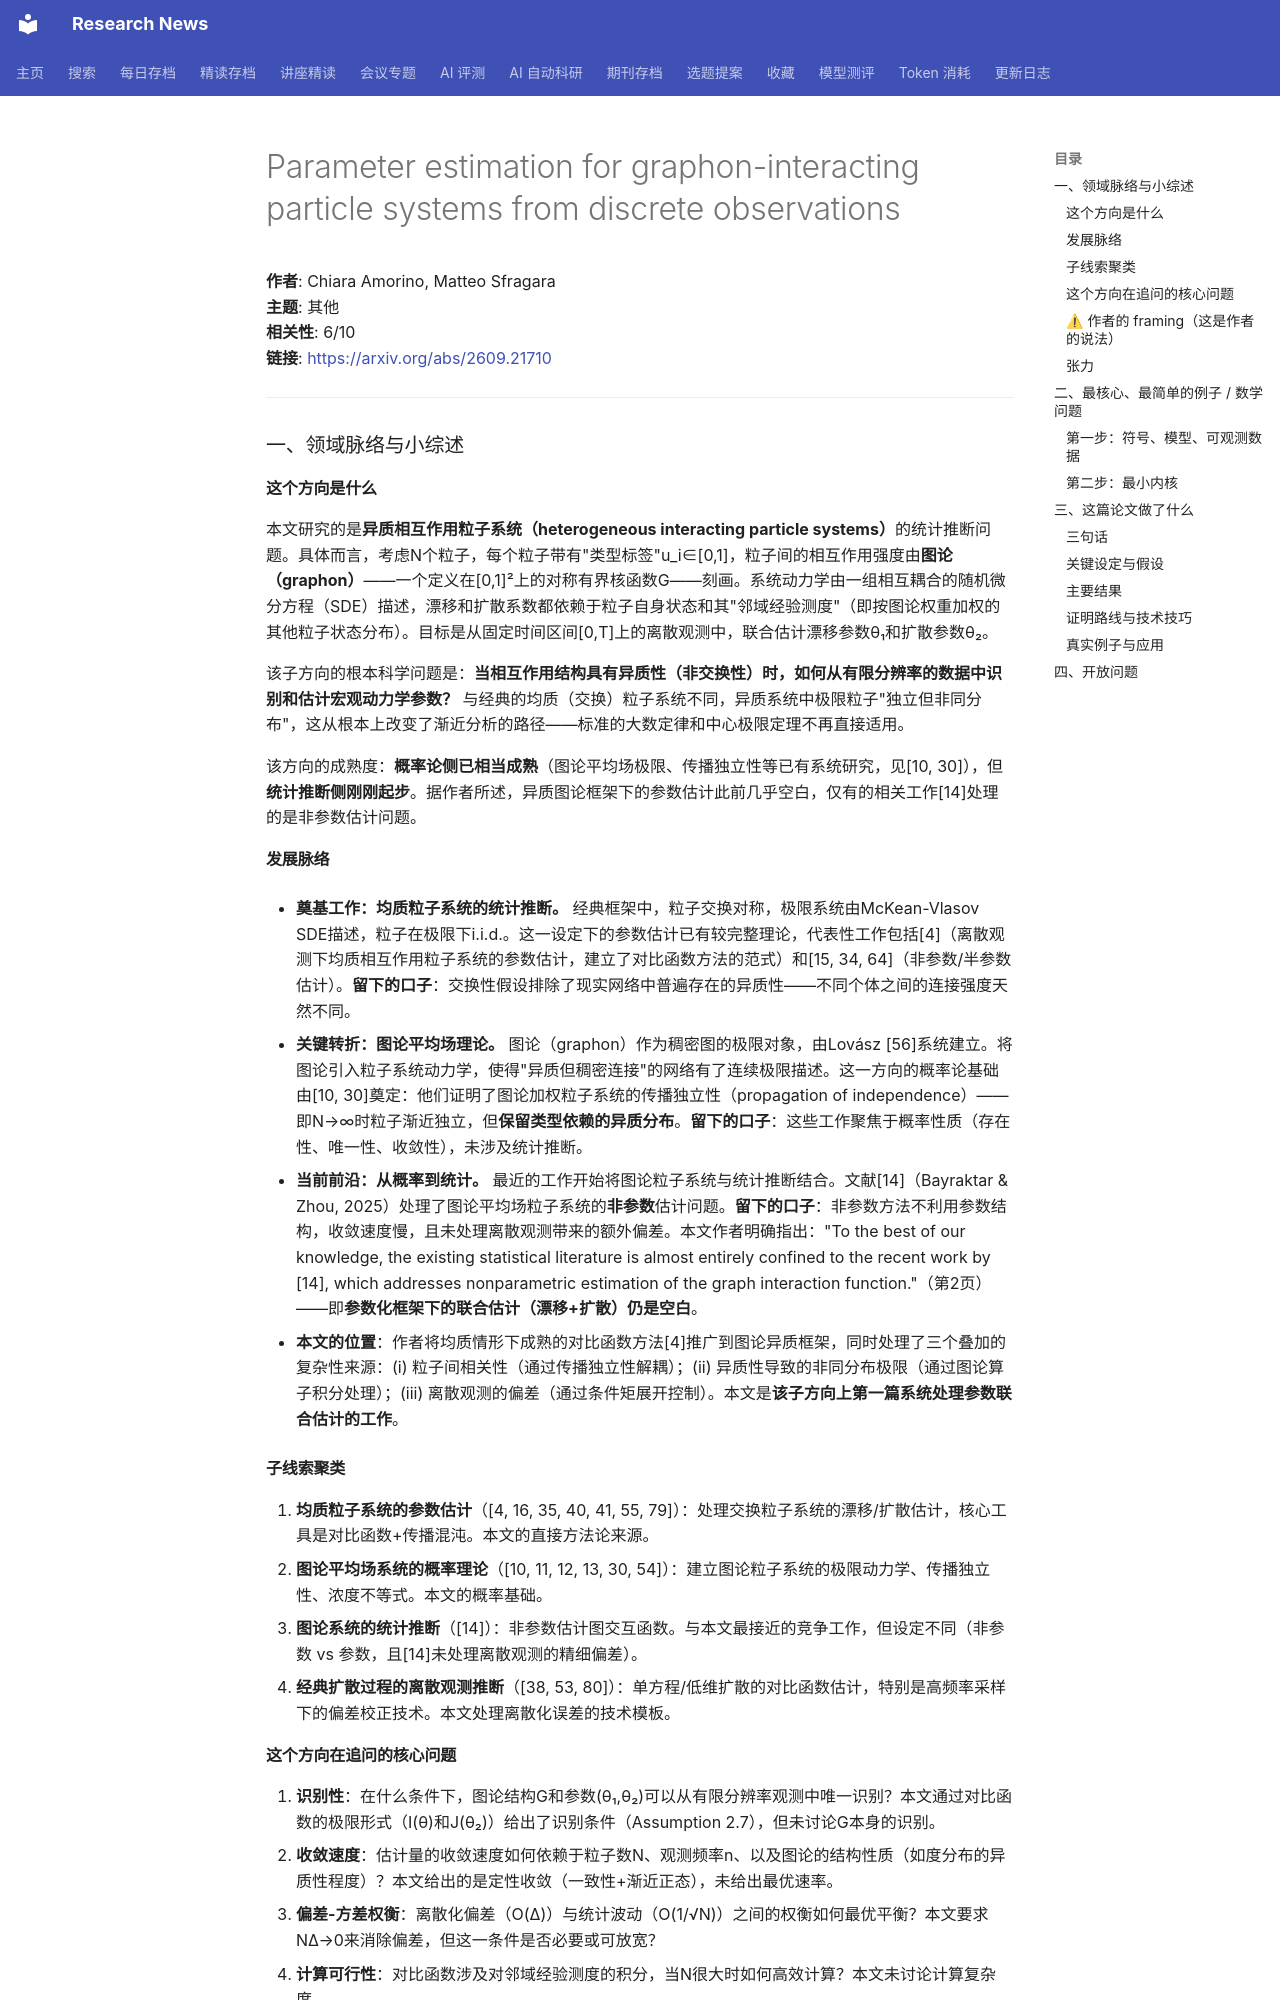

repository: cxy0714/research-news · page: deep_reads/2026-09-21-2609.21710/index.html · generator: mkdocs

# Parameter estimation for graphon-interacting particle systems from discrete observations

**作者**: Chiara Amorino, Matteo Sfragara  
**主题**: 其他  
**相关性**: 6/10  
**链接**: <https://arxiv.org/abs/2609.21710>

---

### 一、领域脉络与小综述

#### 这个方向是什么

本文研究的是**异质相互作用粒子系统（heterogeneous interacting particle systems）**的统计推断问题。具体而言，考虑N个粒子，每个粒子带有"类型标签"u_i∈[0,1]，粒子间的相互作用强度由**图论（graphon）**——一个定义在[0,1]²上的对称有界核函数G——刻画。系统动力学由一组相互耦合的随机微分方程（SDE）描述，漂移和扩散系数都依赖于粒子自身状态和其"邻域经验测度"（即按图论权重加权的其他粒子状态分布）。目标是从固定时间区间[0,T]上的离散观测中，联合估计漂移参数θ₁和扩散参数θ₂。

该子方向的根本科学问题是：**当相互作用结构具有异质性（非交换性）时，如何从有限分辨率的数据中识别和估计宏观动力学参数？** 与经典的均质（交换）粒子系统不同，异质系统中极限粒子"独立但非同分布"，这从根本上改变了渐近分析的路径——标准的大数定律和中心极限定理不再直接适用。

该方向的成熟度：**概率论侧已相当成熟**（图论平均场极限、传播独立性等已有系统研究，见[10, 30]），但**统计推断侧刚刚起步**。据作者所述，异质图论框架下的参数估计此前几乎空白，仅有的相关工作[14]处理的是非参数估计问题。

#### 发展脉络

- **奠基工作：均质粒子系统的统计推断。** 经典框架中，粒子交换对称，极限系统由McKean-Vlasov SDE描述，粒子在极限下i.i.d.。这一设定下的参数估计已有较完整理论，代表性工作包括[4]（离散观测下均质相互作用粒子系统的参数估计，建立了对比函数方法的范式）和[15, 34, 64]（非参数/半参数估计）。**留下的口子**：交换性假设排除了现实网络中普遍存在的异质性——不同个体之间的连接强度天然不同。

- **关键转折：图论平均场理论。** 图论（graphon）作为稠密图的极限对象，由Lovász [56]系统建立。将图论引入粒子系统动力学，使得"异质但稠密连接"的网络有了连续极限描述。这一方向的概率论基础由[10, 30]奠定：他们证明了图论加权粒子系统的传播独立性（propagation of independence）——即N→∞时粒子渐近独立，但**保留类型依赖的异质分布**。**留下的口子**：这些工作聚焦于概率性质（存在性、唯一性、收敛性），未涉及统计推断。

- **当前前沿：从概率到统计。** 最近的工作开始将图论粒子系统与统计推断结合。文献[14]（Bayraktar & Zhou, 2025）处理了图论平均场粒子系统的**非参数**估计问题。**留下的口子**：非参数方法不利用参数结构，收敛速度慢，且未处理离散观测带来的额外偏差。本文作者明确指出："To the best of our knowledge, the existing statistical literature is almost entirely confined to the recent work by [14], which addresses nonparametric estimation of the graph interaction function."（第2页）——即**参数化框架下的联合估计（漂移+扩散）仍是空白**。

- **本文的位置**：作者将均质情形下成熟的对比函数方法[4]推广到图论异质框架，同时处理了三个叠加的复杂性来源：(i) 粒子间相关性（通过传播独立性解耦）；(ii) 异质性导致的非同分布极限（通过图论算子积分处理）；(iii) 离散观测的偏差（通过条件矩展开控制）。本文是**该子方向上第一篇系统处理参数联合估计的工作**。

#### 子线索聚类

1. **均质粒子系统的参数估计**（[4, 16, 35, 40, 41, 55, 79]）：处理交换粒子系统的漂移/扩散估计，核心工具是对比函数+传播混沌。本文的直接方法论来源。
2. **图论平均场系统的概率理论**（[10, 11, 12, 13, 30, 54]）：建立图论粒子系统的极限动力学、传播独立性、浓度不等式。本文的概率基础。
3. **图论系统的统计推断**（[14]）：非参数估计图交互函数。与本文最接近的竞争工作，但设定不同（非参数 vs 参数，且[14]未处理离散观测的精细偏差）。
4. **经典扩散过程的离散观测推断**（[38, 53, 80]）：单方程/低维扩散的对比函数估计，特别是高频率采样下的偏差校正技术。本文处理离散化误差的技术模板。
